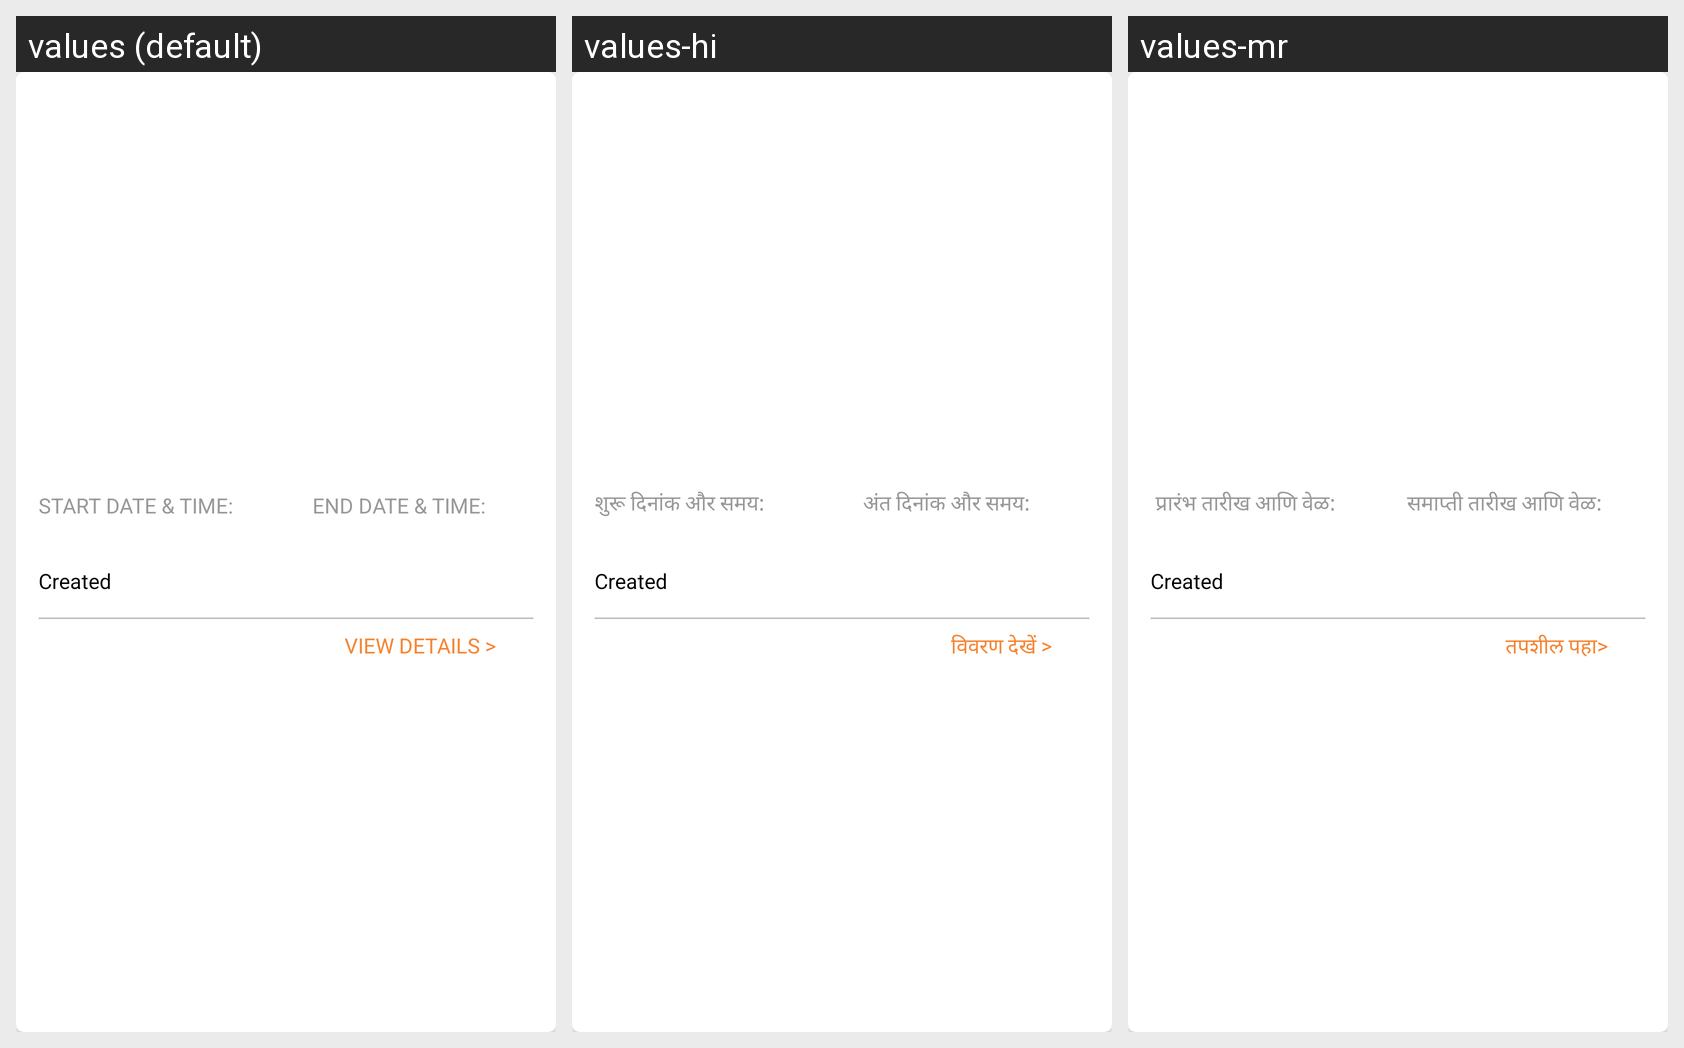

The Android screen above is rendered under several locales of the same app. Produce the string resources it draws, with the default and per-locale values.
Android screen res/layout/event_card.xml rendered under 3 locales, left to right: values (default), values-hi, values-mr. Device: Nexus 5 (rendered at 1080×1920; each locale shown at half size, 540×960, under a caption strip naming it); theme Theme.MaterialComponents.DayNight.NoActionBar.
Strings drawn on this screen, with the default value and each locale's value (text and hints the layout hard-codes, and strings that could not be matched under every locale, appear in the picture but are not listed):

start_date_time
  values: START DATE & TIME:
  values-hi: शुरू दिनांक और समय:
  values-mr:  प्रारंभ तारीख आणि वेळ:

end_date_time
  values: END DATE & TIME:
  values-hi: अंत दिनांक और समय:
  values-mr: समाप्ती तारीख आणि वेळ:

VIEW_DETAILS
  values: VIEW DETAILS >
  values-hi: विवरण देखें >
  values-mr: तपशील पहा>
